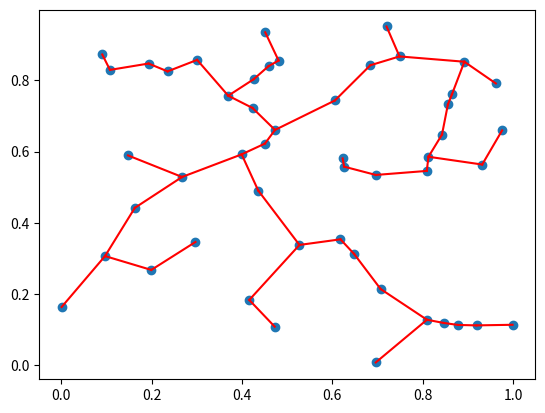

The script that saved this image:
import numpy as np
from scipy.spatial.distance import pdist, squareform
import matplotlib.pyplot as plt
 
 
def minimum_spanning_tree(X, copy_X=True):
    """X are edge weights of fully connected graph"""
    if copy_X:
        X = X.copy()
 
    if X.shape[0] != X.shape[1]:
        raise ValueError("X needs to be square matrix of edge weights")
    n_vertices = X.shape[0]
    spanning_edges = []
     
    # initialize with node 0:                                                                                         
    visited_vertices = [0]                                                                                            
    num_visited = 1
    # exclude self connections:
    diag_indices = np.arange(n_vertices)
    X[diag_indices, diag_indices] = np.inf
     
    while num_visited != n_vertices:
        new_edge = np.argmin(X[visited_vertices], axis=None)
        # 2d encoding of new_edge from flat, get correct indices                                                      
        new_edge = divmod(new_edge, n_vertices)
        new_edge = [visited_vertices[new_edge[0]], new_edge[1]]                                                       
        # add edge to tree
        spanning_edges.append(new_edge)
        visited_vertices.append(new_edge[1])
        # remove all edges inside current tree
        X[visited_vertices, new_edge[1]] = np.inf
        X[new_edge[1], visited_vertices] = np.inf                                                                     
        num_visited += 1
    return np.vstack(spanning_edges)
 
 

P = np.random.uniform(size=(50, 2))

X = squareform(pdist(P))
edge_list = minimum_spanning_tree(X)
plt.scatter(P[:, 0], P[:, 1])
 
for edge in edge_list:
    i, j = edge
    plt.plot([P[i, 0], P[j, 0]], [P[i, 1], P[j, 1]], c='r')
plt.show()
 
